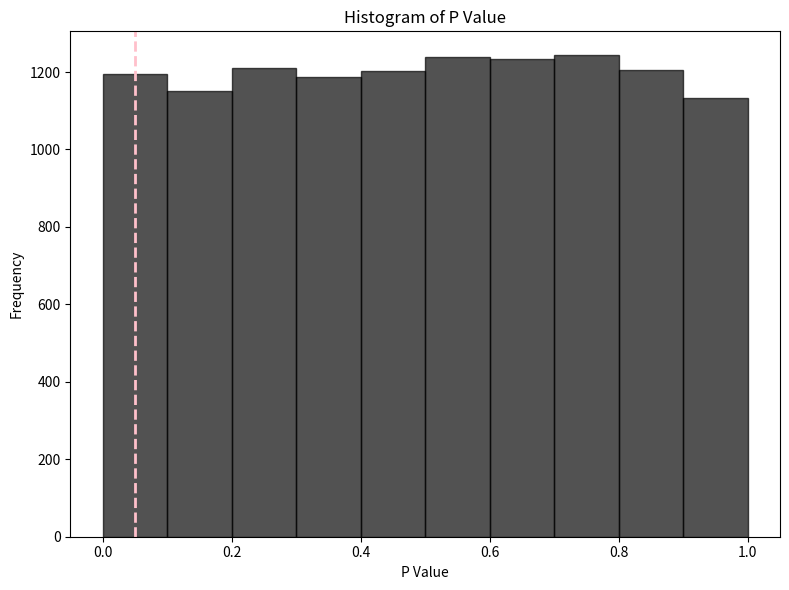

Here is the Python script that generated this plot:
import numpy as np
from scipy.stats import norm
import matplotlib.pyplot as plt

def A_matrix_pos(n, j): 
    A_upper = np.identity(n)
    for i in range(n):
        A_upper[i, j] = -1
    A_upper = np.delete(A_upper, j, axis = 0)

    A_lower = np.identity(n)
    for i in range(n):
        A_lower[i, j] = -1
        A_lower[i, i] = -1
    A_lower = np.delete(A_lower, j, axis = 0)
    A = np.vstack((A_upper, A_lower))
    return A
def A_matrix_neg(n, j):
    A_upper = np.identity(n)
    for i in range(n):
        A_upper[i, j] = 1
        A_upper[i, i] = -1
    A_upper = np.delete(A_upper, j, axis = 0)

    A_lower = np.identity(n)
    for i in range(n):
        A_lower[i, j] = 1
    A_lower = np.delete(A_lower, j, axis = 0)
    
    A = np.vstack((A_upper, A_lower))
    return A
    
def hypothesis_testing():
    n = 3
    mu_x = np.zeros((n, 1))
    var_x = np.identity(n)
    X = np.random.multivariate_normal(mu_x.flatten(), var_x).reshape((n, 1))

    j = np.argmax(np.abs(X))
    # X[j][0] = np.abs(X[j][0])
    etaT = np.zeros((1, n))
    etaT[0][j] = 1

    if(X[j, 0] > 0):
        A = A_matrix_pos(n, j)
    else:
        A = A_matrix_neg(n, j)

    c = (etaT.T) @ (np.linalg.inv(etaT @ etaT.T))
    z = (var_x - c @ etaT) @ X
    b = np.zeros((2 * n - 2, 1))
    Ac = A @ c
    Az = A @ z

    V_z_min = -np.inf
    V_z_max = V_zero = np.inf

    for i in range(2 * n - 2):
        if(Ac[i, 0] > 0):
            V_z_max = min(V_z_max, (b[i][0] - Az[i][0]) / Ac[i][0])
        elif(Ac[i, 0] < 0):
            V_z_min = max(V_z_min, (b[i][0] - Az[i][0]) / Ac[i][0])
        else:
            V_zero = min(V_zero, b[i][0] - Az[i][0])
    if(V_zero < 0):
        return j, 1

    mu = 0
    sigma = np.sqrt(etaT @ etaT.T)
    x = X[j, 0]

    if(V_z_max == np.inf):
        cdf = (norm.cdf(x, loc = mu, scale = sigma) - norm.cdf(V_z_min, loc = mu, scale = sigma)) / (1 - norm.cdf(V_z_min, loc = mu, scale = sigma))
    else:
        cdf = (norm.cdf(x, loc = mu, scale = sigma) - norm.cdf(V_z_min, loc = mu, scale = sigma)) / (norm.cdf(V_z_max, loc = mu, scale = sigma) - norm.cdf(V_z_min, loc = mu, scale = sigma))
    
    p_value = 2 * min(1 - cdf, cdf)[0][0]

    return j, p_value

def plot_p_value(list_p_value):
    plt.figure(figsize=(8, 6))
    plt.hist(list_p_value, bins = 10, edgecolor = 'black', color = 'black', alpha = 0.68)
    plt.axvline(x = 0.05, color = 'pink', linestyle = '--', linewidth = 2, label = 'alpha = 0.05')
    plt.title('Histogram of P Value')
    plt.xlabel('P Value')
    plt.ylabel('Frequency')
    plt.tight_layout()
    plt.show()

if __name__ == '__main__':
    Repeat = 12000
    list_p_value = []
    list_j_value = [0, 0, 0]

    alpha = 0.05
    reject_h0 = 0

    for _ in range(Repeat):
        j, p_value = hypothesis_testing()
        list_j_value[j] += 1
        list_p_value.append(p_value)

        if(p_value <= alpha):
            reject_h0 += 1  
    
    print(f'list j: {list_j_value}')
    print(f"False Positive Rate: {reject_h0} / {Repeat} = {reject_h0 / Repeat * 100} %")
    plot_p_value(list_p_value)
    